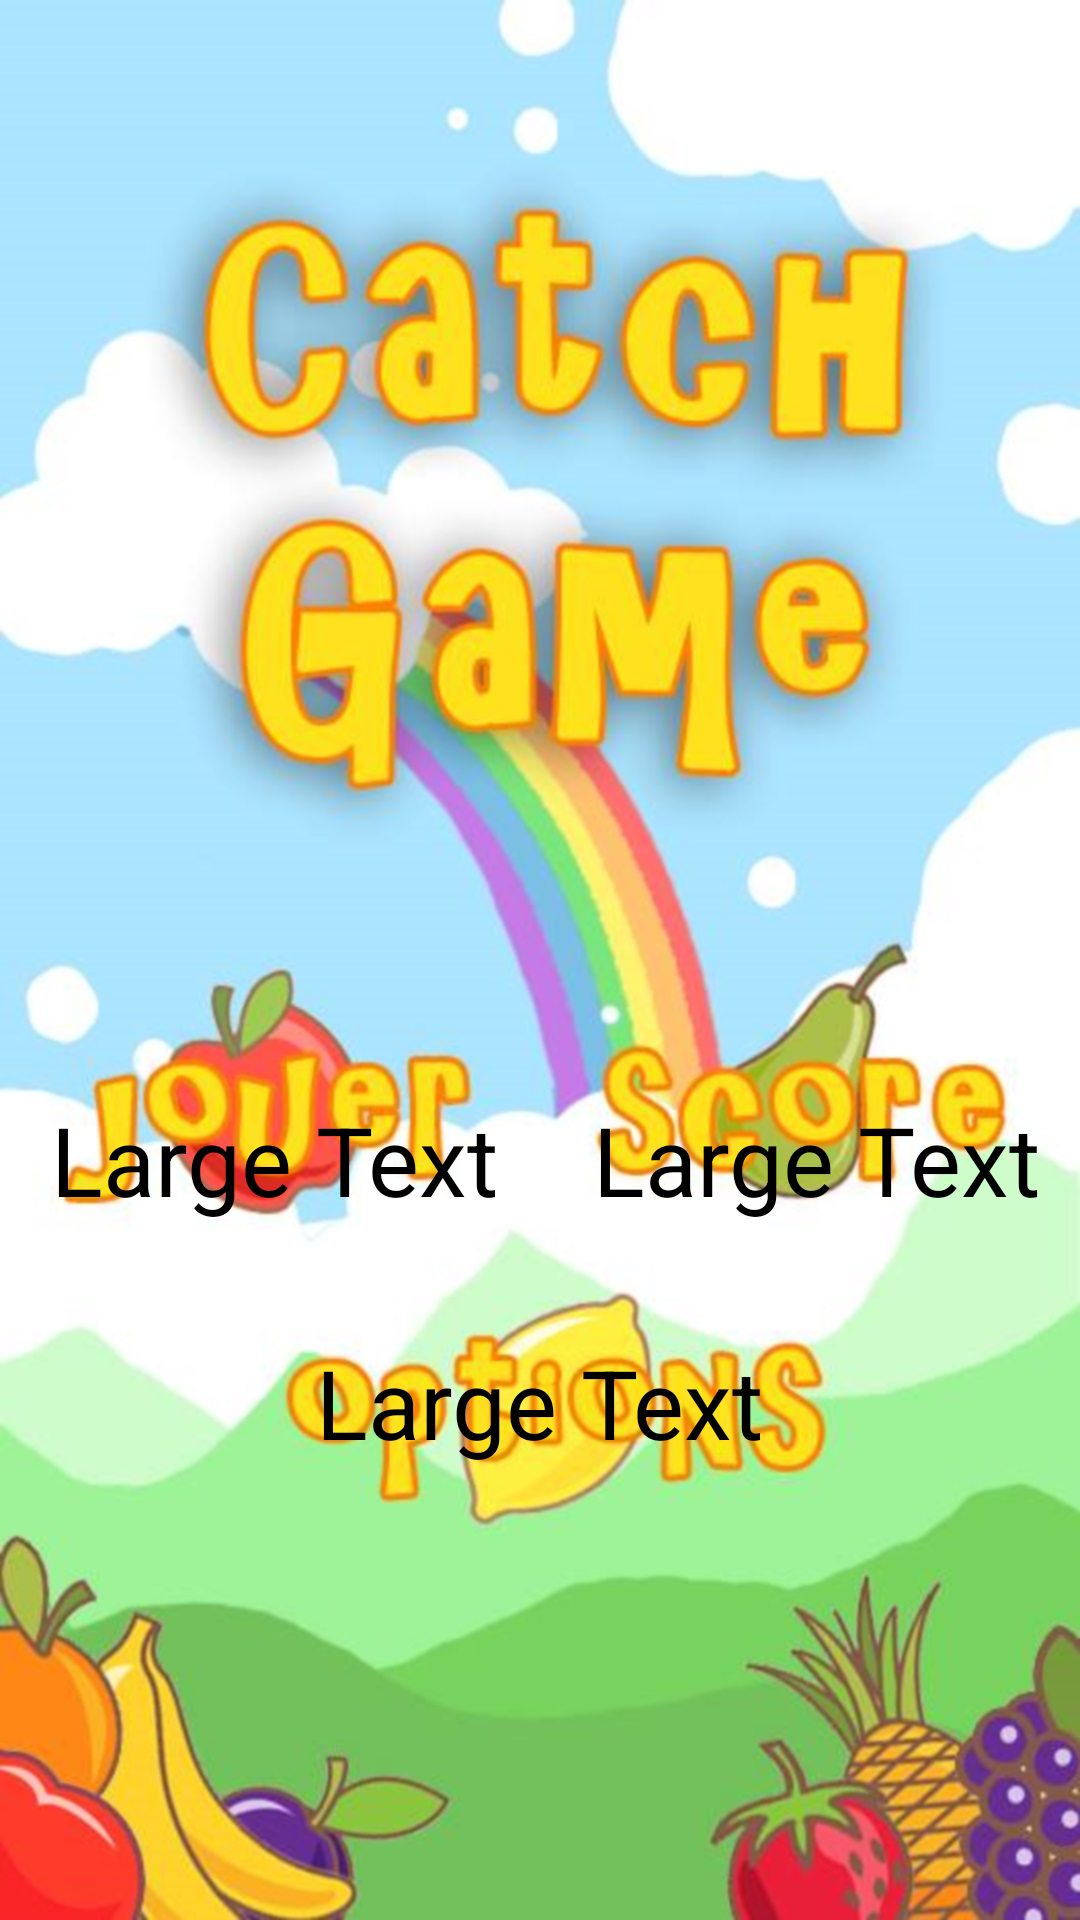

This screen was rendered from an Android layout file. Write that file and the resources it references.
<!-- AndroidManifest.xml: application theme android:Theme.Holo.Light.NoActionBar.Fullscreen -->
<!-- res/layout/activity_menu.xml -->
<?xml version="1.0" encoding="utf-8"?>
<RelativeLayout xmlns:android="http://schemas.android.com/apk/res/android"
    android:layout_width="match_parent"
    android:layout_height="match_parent"
    android:background="@drawable/menu"
    android:orientation="vertical" >

    <TextView
        android:id="@+id/btnScore"
        android:layout_width="wrap_content"
        android:layout_height="wrap_content"
        android:layout_alignBaseline="@+id/btnPlay"
        android:layout_alignBottom="@+id/btnPlay"
        android:layout_alignParentRight="true"
        android:layout_marginRight="13dp"
        android:text="Large Text"
        android:textAppearance="?android:attr/textAppearanceLarge"
        android:textSize="32sp" />

    <TextView
        android:id="@+id/btnOption"
        android:layout_width="wrap_content"
        android:layout_height="wrap_content"
        android:layout_below="@+id/btnScore"
        android:layout_centerHorizontal="true"
        android:layout_marginTop="38dp"
        android:text="Large Text"
        android:textAppearance="?android:attr/textAppearanceLarge"
        android:textSize="32sp" />

    <TextView
        android:id="@+id/btnPlay"
        android:layout_width="wrap_content"
        android:layout_height="wrap_content"
        android:layout_alignParentBottom="true"
        android:layout_alignParentLeft="true"
        android:layout_marginBottom="232dp"
        android:layout_marginLeft="17dp"
        android:text="Large Text"
        android:textAppearance="?android:attr/textAppearanceLarge"
        android:textSize="32sp" />

</RelativeLayout>
<!-- resources referenced by this layout -->
<resources>
  <!-- drawable menu: jpg bitmap (drawable-mdpi, 46146 bytes) -->
</resources>
